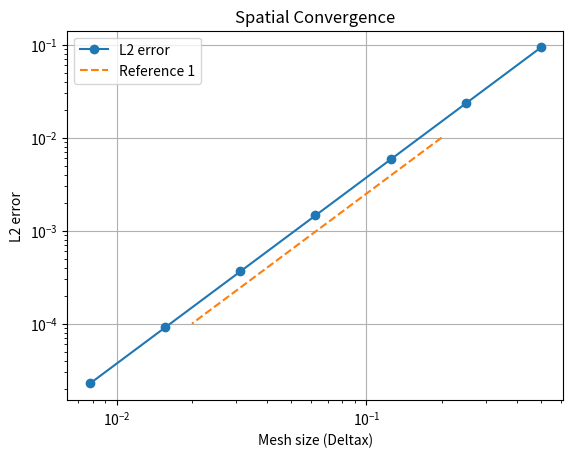

Python code for this plot:
import matplotlib.pyplot as plt
import numpy as np

# Spatial convergence: (64 bit)
Deltax   = np.array([0.5, 0.25, 0.125, 0.0625, 0.03125, 0.015625, 0.0078125])
L2_error = np.array([0.0932505, 0.023294, 0.005823, 0.0014558, 0.0003639, 9.0986e-05, 2.274564e-05])

plt.plot(Deltax, L2_error, marker='o', label='L2 error')
plt.plot([0.2,0.02],[0.01,0.0001],'--',label='Reference 1')
plt.xscale('log')
plt.yscale('log')
plt.xlabel('Mesh size (Deltax)')
plt.ylabel('L2 error')
plt.title('Spatial Convergence')
plt.grid()
plt.legend()
plt.show()

